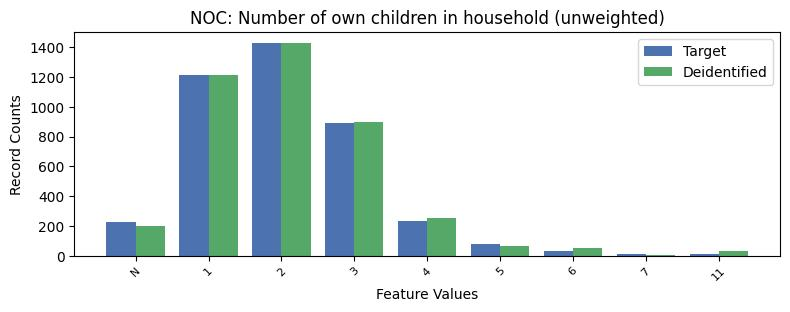

The file beside this chart, header and first rows:
, NOC, count_target, count_deidentified
0, 0, 5155, 5131
1, 2, 1428, 1430
2, 1, 1213, 1214
3, 3, 888, 896
4, 4, 235, 250
5, -1, 226, 199
6, 5, 78, 66
7, 6, 31, 50
8, 11, 13, 32
9, 7, 9, 8
